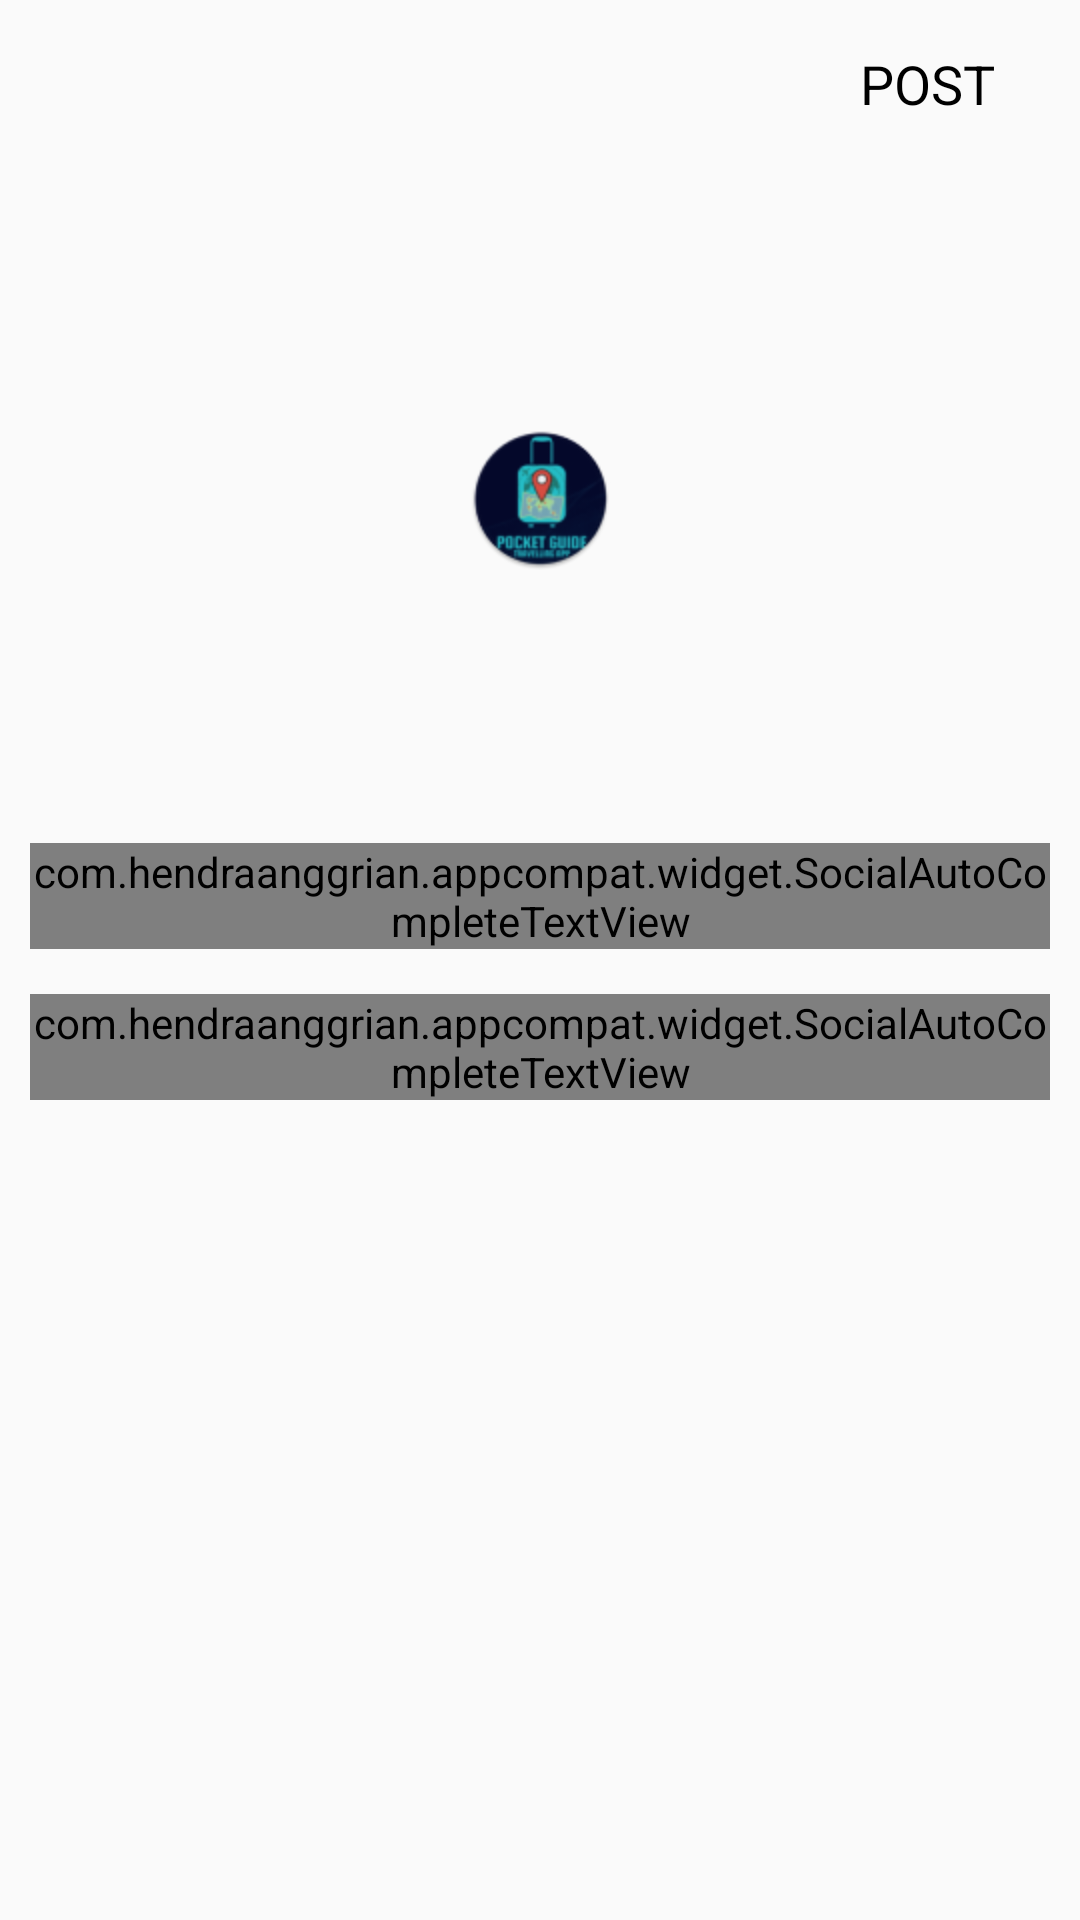

Here is an Android app screen rendered from its layout file. Give the layout XML and the strings, colors and styles it references.
<!-- AndroidManifest.xml: application theme Theme.AppCompat.Light.NoActionBar -->
<!-- res/layout/activity_post.xml -->
<?xml version="1.0" encoding="utf-8"?>
<LinearLayout xmlns:android="http://schemas.android.com/apk/res/android"
    xmlns:app="http://schemas.android.com/apk/res-auto"
    android:orientation="vertical"
    xmlns:tools="http://schemas.android.com/tools"
    android:layout_width="match_parent"
    android:layout_height="match_parent"
    tools:context=".PostActivity">

    <com.google.android.material.appbar.AppBarLayout
        android:layout_width="match_parent"
        android:layout_height="wrap_content"
        android:id="@+id/bar"
        android:background="?android:attr/windowBackground">

        <androidx.appcompat.widget.Toolbar
            android:layout_width="match_parent"
            android:layout_height="wrap_content"
            android:background="?android:attr/windowBackground"
            android:id="@+id/toolbar">

            <RelativeLayout
                android:layout_width="match_parent"
                android:layout_height="wrap_content">

                <TextView
                    android:id="@+id/post"
                    android:layout_width="10mm"
                    android:layout_height="wrap_content"
                    android:layout_alignParentEnd="true"
                    android:layout_centerVertical="true"
                    android:layout_marginEnd="15dp"
                    android:text="POST"
                    android:textColor="@color/black"
                    android:textSize="18sp"
                    tools:ignore="InOrMmUsage" />

                <ImageView
                    android:id="@+id/close"
                    android:layout_width="wrap_content"
                    android:layout_height="wrap_content"
                    android:layout_alignParentStart="true"
                    android:src="@drawable/ic_close_foreground" />

            </RelativeLayout>

        </androidx.appcompat.widget.Toolbar>

    </com.google.android.material.appbar.AppBarLayout>

    <LinearLayout
        android:layout_width="match_parent"
        android:layout_height="wrap_content"
        android:padding="10dp"
        android:orientation="vertical">

        <ImageView
            android:layout_width="match_parent"
            android:layout_height="200dp"
            android:layout_gravity="center"
            android:scaleType="centerInside"
            android:src="@mipmap/ic_launcher"
            android:id="@+id/image_added"
            tools:ignore="ContentDescription" />

        <com.hendraanggrian.appcompat.widget.SocialAutoCompleteTextView
            android:layout_width="match_parent"
            android:layout_height="wrap_content"
            android:layout_marginTop="15dp"
            android:hint="Location name..."
            android:maxLines="5"
            android:id="@+id/location_name"
            app:socialFlags="hashtag|mention"
            app:hashtagColor="@color/black"/>

        <com.hendraanggrian.appcompat.widget.SocialAutoCompleteTextView
            android:layout_width="match_parent"
            android:layout_height="wrap_content"
            android:layout_marginTop="15dp"
            android:hint="Description..."
            android:maxLines="5"
            android:id="@+id/description"
            app:socialFlags="hashtag|mention"
            app:hashtagColor="@color/black"/>


    </LinearLayout>

</LinearLayout>
<!-- resources referenced by this layout -->
<resources>
  <color name="black">#FF000000</color>
  <!-- mipmap ic_launcher: png bitmap (mipmap-hdpi, 6979 bytes) -->
</resources>
